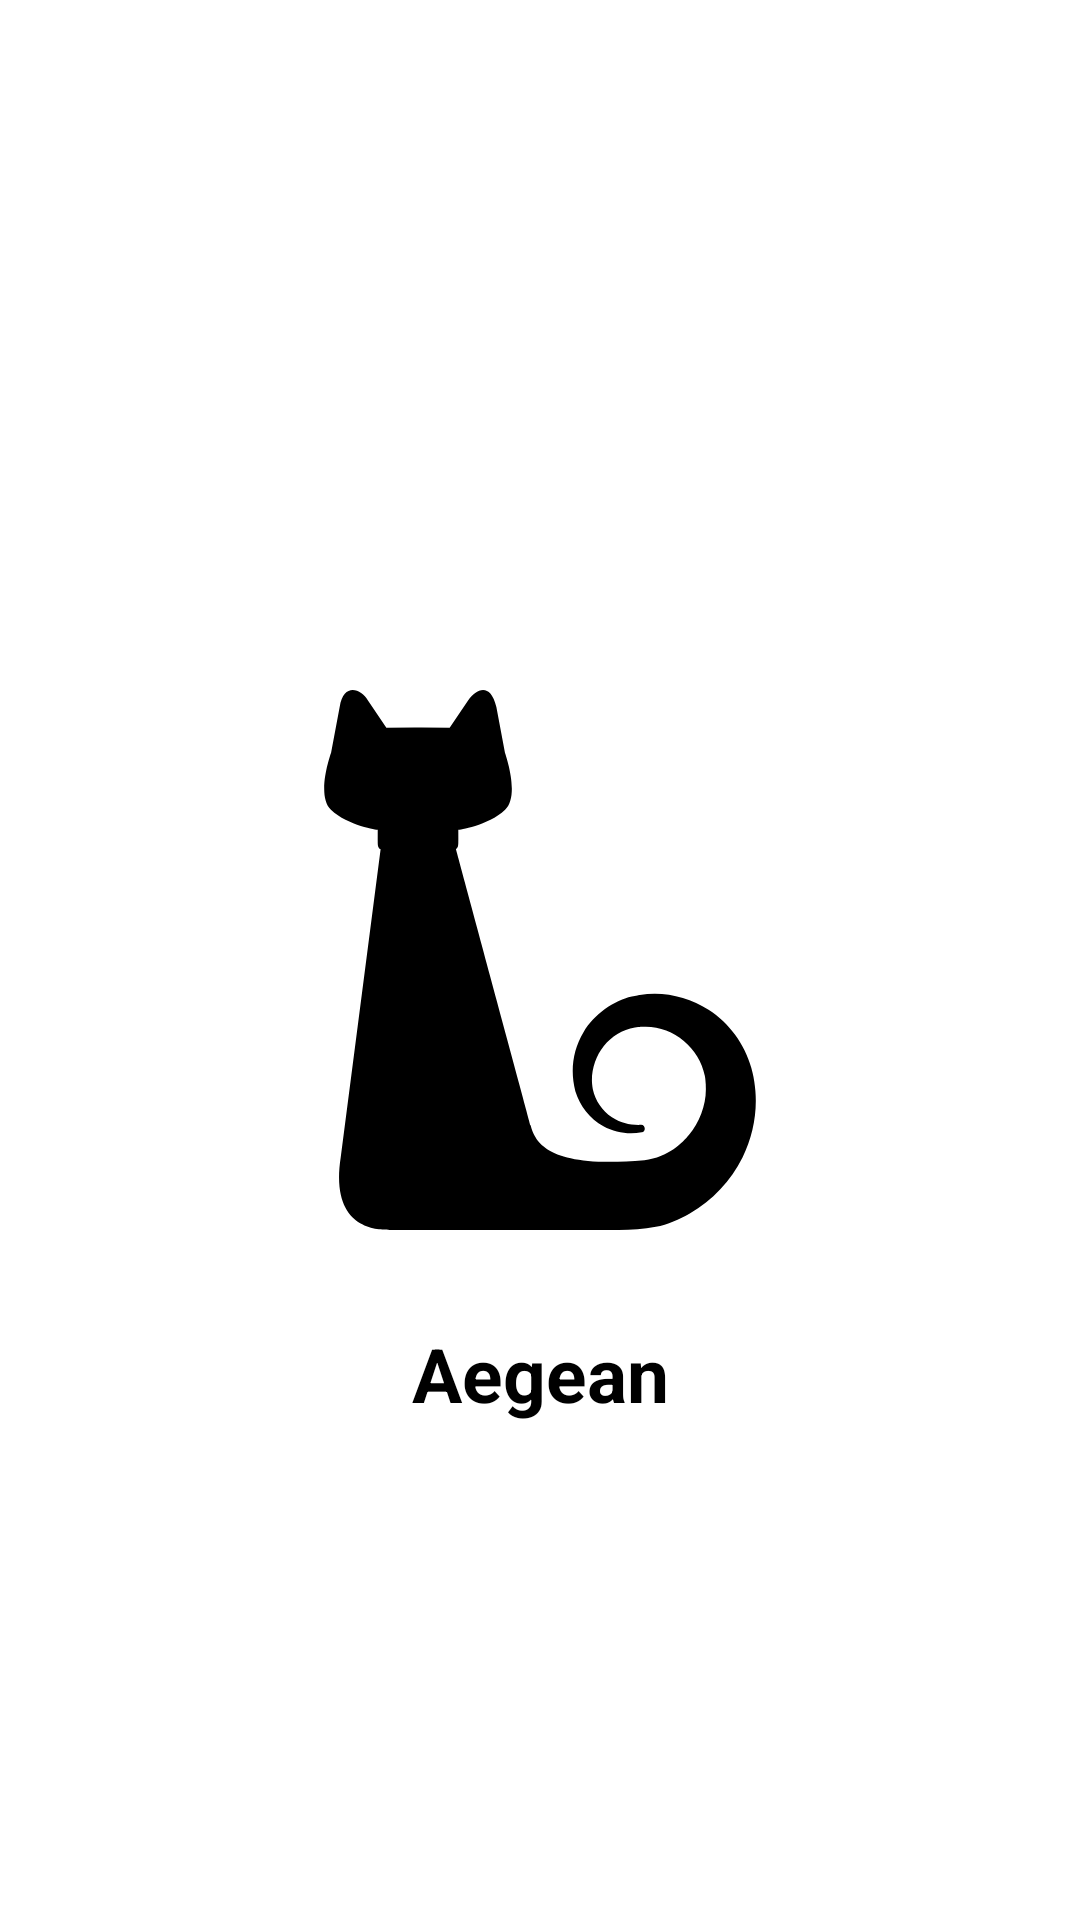

Here is an Android app screen rendered from its layout file. Give the layout XML and the strings, colors and styles it references.
<!-- AndroidManifest.xml: application theme AppTheme -->
<!-- res/layout/activity_splash.xml -->
<?xml version="1.0" encoding="utf-8"?>
<androidx.constraintlayout.widget.ConstraintLayout xmlns:android="http://schemas.android.com/apk/res/android"
    xmlns:app="http://schemas.android.com/apk/res-auto"
    android:layout_width="match_parent"
    android:layout_height="match_parent"
    android:background="@android:color/white">

    <androidx.appcompat.widget.AppCompatImageView
        android:id="@+id/imageView"
        android:layout_width="wrap_content"
        android:layout_height="wrap_content"
        android:layout_centerInParent="true"
        android:background="@drawable/ic_aegean_icon"
        app:layout_constraintBottom_toBottomOf="parent"
        app:layout_constraintEnd_toEndOf="parent"
        app:layout_constraintStart_toStartOf="parent"
        app:layout_constraintTop_toTopOf="parent" />

    <androidx.appcompat.widget.AppCompatTextView
        android:id="@+id/appCompatTextView2"
        android:layout_width="wrap_content"
        android:layout_height="wrap_content"
        android:layout_marginTop="31dp"
        android:text="@string/app_name"
        android:textSize="25sp"
        android:textStyle="bold"
        android:textColor="@android:color/black"
        app:layout_constraintEnd_toEndOf="@+id/imageView"
        app:layout_constraintStart_toStartOf="@+id/imageView"
        app:layout_constraintTop_toBottomOf="@+id/imageView" />


</androidx.constraintlayout.widget.ConstraintLayout>
<!-- resources referenced by this layout -->
<resources>
  <!-- drawable ic_aegean_icon: vector/xml drawable (drawable, 2009 chars, omitted) -->
  <string name="app_name">Aegean</string>
  <style name="AppTheme" parent="Theme.AppCompat.Light.DarkActionBar">
          
          <item name="colorPrimary">@color/colorPrimary</item>
          <item name="colorPrimaryDark">@color/colorPrimaryDark</item>
          <item name="colorAccent">@color/colorAccent</item>
      </style>
  <!-- not gathered from this repository: default colours our renderer supplied (Android Studio template values) -->
  <color name="colorPrimary">#FF6200EE</color>
  <color name="colorPrimaryDark">#FF3700B3</color>
  <color name="colorAccent">#FF03DAC5</color>
</resources>
